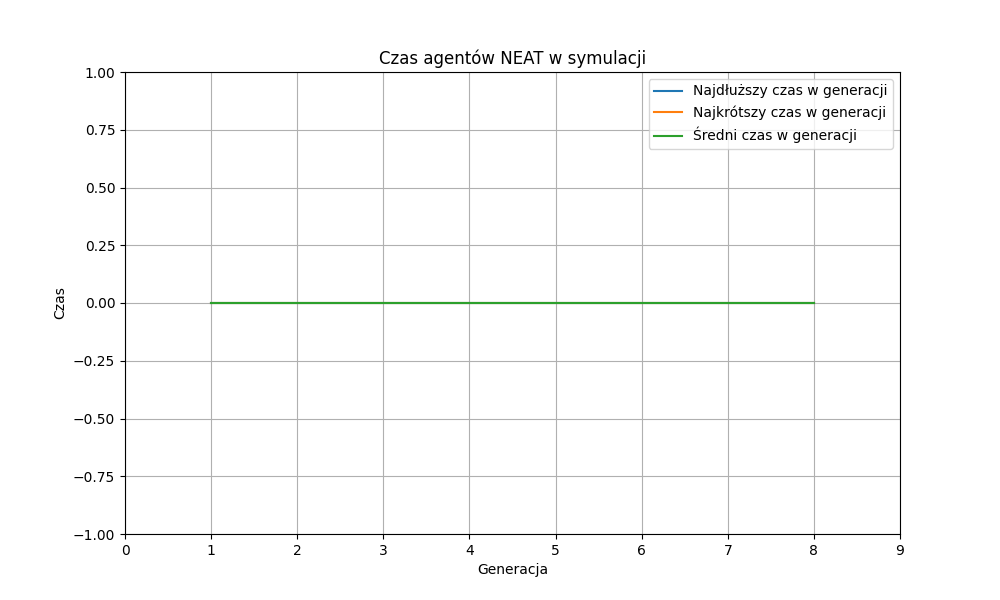

Data behind this chart, as committed beside it:
Generacja, Najd³u¿szy czas w generacji, Najkrótszy czas w generacji, Œredni czas w generacji
1, 0, 0, 0.0
2, 0, 0, 0.0
3, 0, 0, 0.0
4, 0, 0, 0.0
5, 0, 0, 0.0
6, 0, 0, 0.0
7, 0, 0, 0.0
8, 0, 0, 0.0
